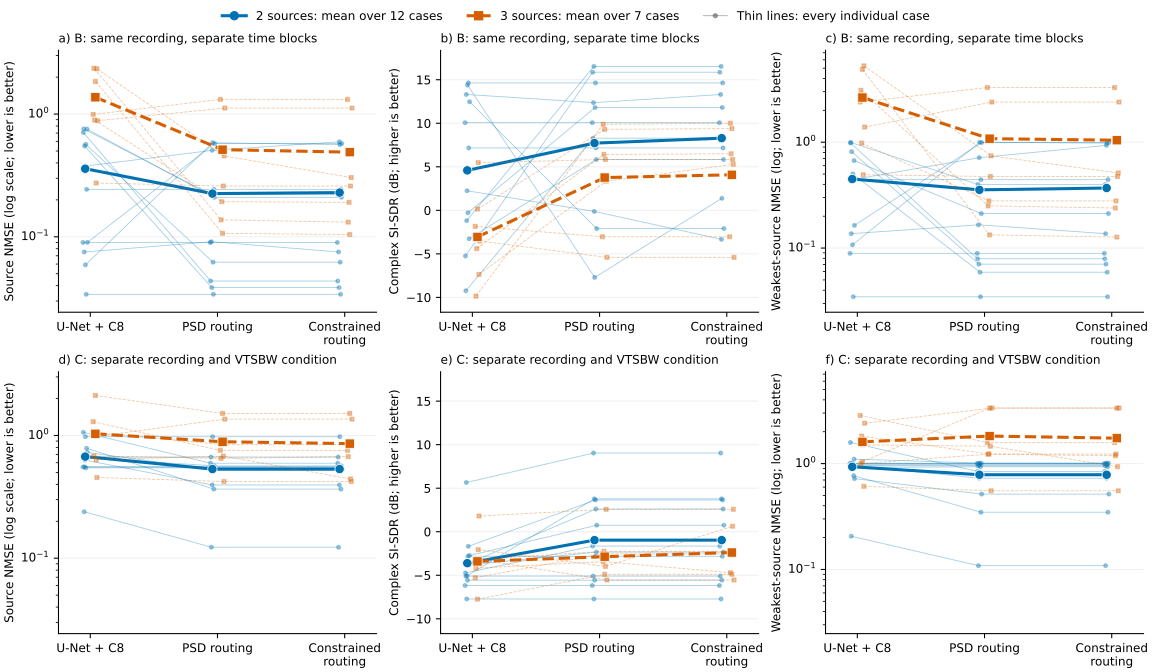

The table this chart was drawn from, first rows:
group, index, count, categories, nominal_levels_db, method, mean_nmse, mean_si_sdr, weakest_nmse
B24, 0, 2, DJI AVATA2 + DJI FPV COMBO, [0.0, 0.0], parent, 0.08993, 10.07, 0.0891
B24, 0, 2, DJI AVATA2 + DJI FPV COMBO, [0.0, 0.0], previous, 0.08993, 10.07, 0.0891
B24, 0, 2, DJI AVATA2 + DJI FPV COMBO, [0.0, 0.0], candidate, 0.08993, 10.07, 0.0891
B24, 1, 1, DJI MINI3, [0.0], parent, 0.000152, 41.35, 0.000152
B24, 1, 1, DJI MINI3, [0.0], previous, 0.000152, 41.35, 0.000152
B24, 1, 1, DJI MINI3, [0.0], candidate, 0.000152, 41.35, 0.000152
B24, 2, 2, DJI FPV COMBO + DJI MAVIC3 PRO, [10.0, 0.0], parent, 0.7076, -5.244, 0.9857
B24, 2, 2, DJI FPV COMBO + DJI MAVIC3 PRO, [10.0, 0.0], previous, 0.04363, 15.86, 0.07915
B24, 2, 2, DJI FPV COMBO + DJI MAVIC3 PRO, [10.0, 0.0], candidate, 0.04363, 15.86, 0.07915
B24, 3, 2, DJI MINI3 + DJI MINI4 PRO, [-10.0, 0.0], parent, 0.7571, -9.235, 0.9933
B24, 3, 2, DJI MINI3 + DJI MINI4 PRO, [-10.0, 0.0], previous, 0.221, 8.282, 0.3988
B24, 3, 2, DJI MINI3 + DJI MINI4 PRO, [-10.0, 0.0], candidate, 0.2203, 8.296, 0.3976
B24, 4, 3, DJI AVATA2 + DJI FPV COMBO + DJI MAVIC3 …, [0.0, -10.0, 0.0], parent, 0.9939, -1.845, 2.394
B24, 4, 3, DJI AVATA2 + DJI FPV COMBO + DJI MAVIC3 …, [0.0, -10.0, 0.0], previous, 1.318, -3.035, 3.284
B24, 4, 3, DJI AVATA2 + DJI FPV COMBO + DJI MAVIC3 …, [0.0, -10.0, 0.0], candidate, 1.318, -3.035, 3.284
B24, 5, 3, DJI AVATA2 + DJI FPV COMBO + DJI MAVIC3 …, [0.0, 10.0, 0.0], parent, 2.362, -9.855, 3.092
B24, 5, 3, DJI AVATA2 + DJI FPV COMBO + DJI MAVIC3 …, [0.0, 10.0, 0.0], previous, 0.1376, 9.884, 0.2501
B24, 5, 3, DJI AVATA2 + DJI FPV COMBO + DJI MAVIC3 …, [0.0, 10.0, 0.0], candidate, 0.1317, 10, 0.2389
B24, 6, 2, DJI AVATA2 + DJI FPV COMBO, [-10.0, 0.0], parent, 0.07525, 13.31, 0.1367
B24, 6, 2, DJI AVATA2 + DJI FPV COMBO, [-10.0, 0.0], previous, 0.09123, 12.37, 0.1657
B24, 6, 2, DJI AVATA2 + DJI FPV COMBO, [-10.0, 0.0], candidate, 0.07525, 13.31, 0.1367
B24, 7, 3, DJI AVATA2 + DJI FPV COMBO + DJI MAVIC3 …, [0.0, 0.0, 0.0], parent, 0.8926, -4.402, 0.9798
B24, 7, 3, DJI AVATA2 + DJI FPV COMBO + DJI MAVIC3 …, [0.0, 0.0, 0.0], previous, 0.1934, 6.422, 0.2787
B24, 7, 3, DJI AVATA2 + DJI FPV COMBO + DJI MAVIC3 …, [0.0, 0.0, 0.0], candidate, 0.191, 6.499, 0.2787
B24, 8, 1, DJI FPV COMBO, [0.0], parent, 0.0001762, 39.93, 0.0001762
B24, 8, 1, DJI FPV COMBO, [0.0], previous, 0.0001762, 39.93, 0.0001762
B24, 8, 1, DJI FPV COMBO, [0.0], candidate, 0.0001762, 39.93, 0.0001762
B24, 9, 2, DJI MINI3 + DJI MINI4 PRO, [10.0, 0.0], parent, 0.5496, -1.183, 0.8142
B24, 9, 2, DJI MINI3 + DJI MINI4 PRO, [10.0, 0.0], previous, 0.03858, 16.53, 0.07047
B24, 9, 2, DJI MINI3 + DJI MINI4 PRO, [10.0, 0.0], candidate, 0.03858, 16.53, 0.07047
B24, 10, 2, DJI FPV COMBO + DJI MAVIC3 PRO, [-10.0, 0.0], parent, 0.377, 2.246, 0.4428
B24, 10, 2, DJI FPV COMBO + DJI MAVIC3 PRO, [-10.0, 0.0], previous, 0.5068, -0.1279, 0.7142
B24, 10, 2, DJI FPV COMBO + DJI MAVIC3 PRO, [-10.0, 0.0], candidate, 0.5948, -3.332, 0.9339
B24, 11, 1, DJI AVATA2, [0.0], parent, 0.0001341, 39.66, 0.0001341
B24, 11, 1, DJI AVATA2, [0.0], previous, 0.0001341, 39.66, 0.0001341
B24, 11, 1, DJI AVATA2, [0.0], candidate, 0.0001341, 39.66, 0.0001341
B24, 12, 2, DJI AVATA2 + DJI MAVIC3 PRO, [-10.0, 0.0], parent, 0.05905, 14.39, 0.1071
B24, 12, 2, DJI AVATA2 + DJI MAVIC3 PRO, [-10.0, 0.0], previous, 0.5839, -7.702, 0.9983
B24, 12, 2, DJI AVATA2 + DJI MAVIC3 PRO, [-10.0, 0.0], candidate, 0.5639, 1.381, 0.9799
B24, 13, 1, DJI MAVIC3 PRO, [0.0], parent, 0.0001904, 39.01, 0.0001904
B24, 13, 1, DJI MAVIC3 PRO, [0.0], previous, 0.0001904, 39.01, 0.0001904
B24, 13, 1, DJI MAVIC3 PRO, [0.0], candidate, 0.0001904, 39.01, 0.0001904
B24, 14, 2, DJI FPV COMBO + DJI MAVIC3 PRO, [0.0, 0.0], parent, 0.5669, -0.2826, 0.5011
B24, 14, 2, DJI FPV COMBO + DJI MAVIC3 PRO, [0.0, 0.0], previous, 0.0621, 11.81, 0.05912
B24, 14, 2, DJI FPV COMBO + DJI MAVIC3 PRO, [0.0, 0.0], candidate, 0.0621, 11.81, 0.05912
B24, 15, 2, DJI AVATA2 + DJI MAVIC3 PRO, [0.0, 0.0], parent, 0.03402, 14.64, 0.03466
B24, 15, 2, DJI AVATA2 + DJI MAVIC3 PRO, [0.0, 0.0], previous, 0.03402, 14.64, 0.03466
B24, 15, 2, DJI AVATA2 + DJI MAVIC3 PRO, [0.0, 0.0], candidate, 0.03402, 14.64, 0.03466
B24, 16, 2, DJI AVATA2 + DJI FPV COMBO, [10.0, 0.0], parent, 0.2436, 7.168, 0.443
B24, 16, 2, DJI AVATA2 + DJI FPV COMBO, [10.0, 0.0], previous, 0.2436, 7.168, 0.443
B24, 16, 2, DJI AVATA2 + DJI FPV COMBO, [10.0, 0.0], candidate, 0.2436, 7.168, 0.443
B24, 17, 3, DJI AVATA2 + DJI FPV COMBO + DJI MAVIC3 …, [0.0, 0.0, -10.0], parent, 1.845, 0.1461, 4.875
B24, 17, 3, DJI AVATA2 + DJI FPV COMBO + DJI MAVIC3 …, [0.0, 0.0, -10.0], previous, 0.1067, 9.298, 0.1331
B24, 17, 3, DJI AVATA2 + DJI FPV COMBO + DJI MAVIC3 …, [0.0, 0.0, -10.0], candidate, 0.1044, 9.39, 0.1268
B24, 18, 3, DJI AVATA2 + DJI FPV COMBO + DJI MAVIC3 …, [10.0, 0.0, 0.0], parent, 0.2744, 5.479, 0.4928
B24, 18, 3, DJI AVATA2 + DJI FPV COMBO + DJI MAVIC3 …, [10.0, 0.0, 0.0], previous, 0.2593, 5.839, 0.4739
B24, 18, 3, DJI AVATA2 + DJI FPV COMBO + DJI MAVIC3 …, [10.0, 0.0, 0.0], candidate, 0.2593, 5.839, 0.4739
B24, 19, 3, DJI AVATA2 + DJI FPV COMBO + DJI MAVIC3 …, [0.0, 0.0, 10.0], parent, 2.342, -7.362, 5.267
B24, 19, 3, DJI AVATA2 + DJI FPV COMBO + DJI MAVIC3 …, [0.0, 0.0, 10.0], previous, 0.4559, 3.339, 0.7428
B24, 19, 3, DJI AVATA2 + DJI FPV COMBO + DJI MAVIC3 …, [0.0, 0.0, 10.0], candidate, 0.3043, 5.285, 0.5123
... 84 more rows
